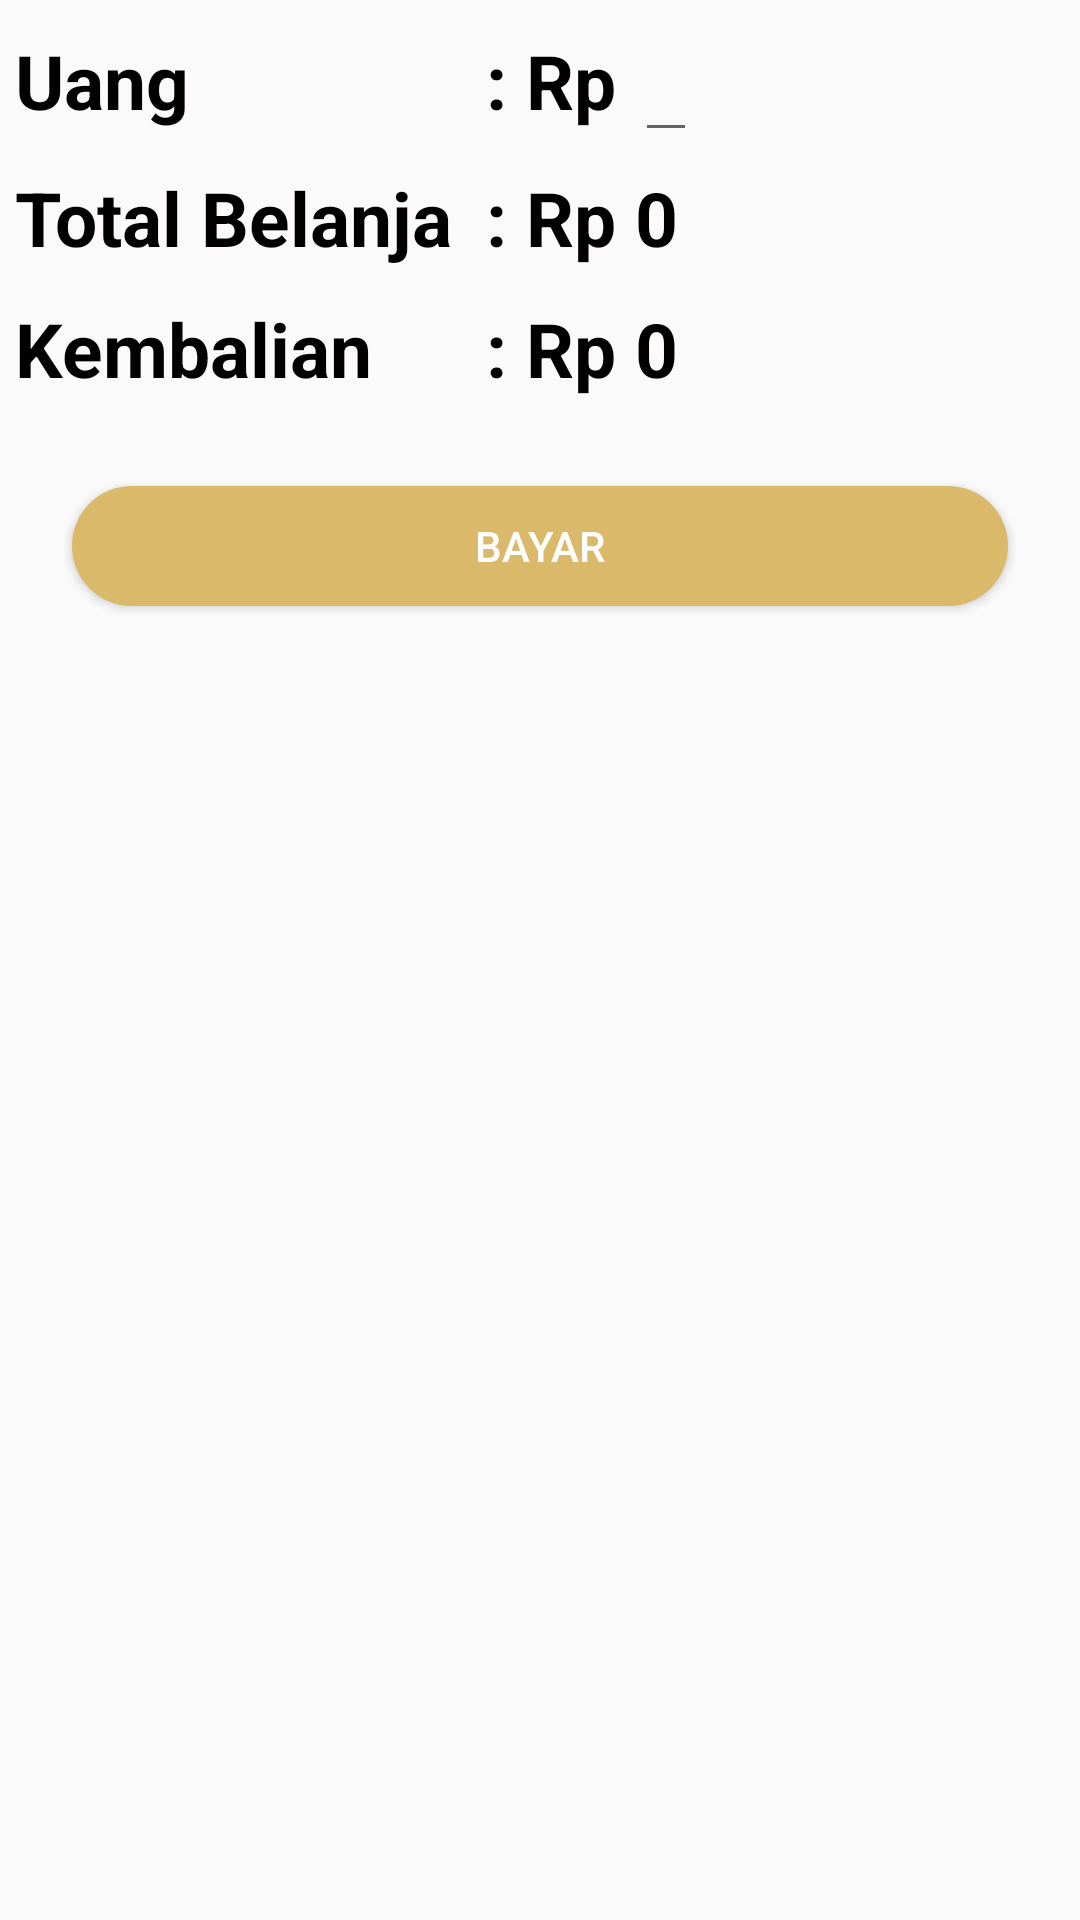

Layout XML and referenced resources for this Android screen:
<!-- AndroidManifest.xml: application theme AppTheme -->
<!-- res/layout/activity_keranjang_bayar.xml -->
<?xml version="1.0" encoding="utf-8"?>
<RelativeLayout xmlns:android="http://schemas.android.com/apk/res/android"
    xmlns:app="http://schemas.android.com/apk/res-auto"
    xmlns:tools="http://schemas.android.com/tools"
    android:layout_width="match_parent"
    android:layout_height="match_parent"
    android:orientation="vertical"
    android:layout_margin="10dp"
    >
    <RelativeLayout
        android:layout_width="match_parent"
        android:layout_height="wrap_content">

        <TableLayout
            android:id="@+id/table"
            android:layout_width="match_parent"
            android:layout_height="wrap_content">
            <TableRow>
                <TextView
                    android:padding="5dp"
                    android:id="@+id/labellUang"
                    android:layout_width="wrap_content"
                    android:layout_height="wrap_content"
                    android:text="Uang"
                    style="@style/viewParent.headerText"/>
                <TextView
                    android:layout_width="wrap_content"
                    android:layout_height="wrap_content"
                    android:text=": Rp "
                    style="@style/viewParent.headerText"/>
                <EditText
                    android:id="@+id/etUang"
                    android:layout_width="wrap_content"
                    android:layout_height="wrap_content"
                    android:inputType="number"
                    style="@style/viewParent.headerText"
                    />

            </TableRow>
            <TableRow>
                <TextView
                    android:id="@+id/labelTotalBelanja"
                    android:layout_width="wrap_content"
                    android:layout_height="wrap_content"
                    android:text="Total Belanja "
                    style="@style/viewParent.headerText"
                    android:padding="5dp"/>
                <TextView
                    android:layout_width="wrap_content"
                    android:layout_height="wrap_content"
                    android:text=": Rp "
                    style="@style/viewParent.headerText"/>
                <TextView
                    android:id="@+id/tv_total_belanja"
                    android:layout_width="wrap_content"
                    android:layout_height="wrap_content"
                    android:text="0"
                    style="@style/viewParent.headerText"/>
            </TableRow>
            <TableRow>
                <TextView
                    android:padding="5dp"
                    android:layout_width="wrap_content"
                    android:layout_height="wrap_content"
                    android:text="Kembalian    "
                    style="@style/viewParent.headerText"/>
                <TextView
                    android:layout_width="wrap_content"
                    android:layout_height="wrap_content"
                    android:text=": Rp "
                    style="@style/viewParent.headerText"/>
                <TextView
                    android:id="@+id/tv_uang_kembalian"
                    android:layout_width="wrap_content"
                    android:layout_height="wrap_content"
                    android:text="0"
                    style="@style/viewParent.headerText"/>
            </TableRow>
        </TableLayout>
        <Button
            android:layout_below="@id/table"
            android:id="@+id/button_bayar_final"
            android:layout_width="match_parent"
            android:layout_height="wrap_content"
            android:text="Bayar"
            android:layout_margin="20dp"
            android:textColor="#fff"
            android:padding="10dp"
            android:background="@drawable/btn_rounded_green_300"/>
    </RelativeLayout>

</RelativeLayout>
<!-- resources referenced by this layout -->
<resources>
  <!-- drawable btn_rounded_green_300: vector/xml drawable (drawable, 2204 chars, omitted) -->
  <style name="viewParent.headerText">
          <item name="android:textColor">@color/contentTextColor</item>
          <item name="android:textSize">@dimen/headerTextSize</item>
          <item name="android:textStyle">bold</item>
      </style>
  <style name="AppTheme" parent="BaseTheme" />
  <color name="contentTextColor">#020000</color>
  <dimen name="headerTextSize">25sp</dimen>
  <style name="BaseTheme" parent="Theme.AppCompat.Light.NoActionBar">
          
          <item name="colorPrimary">@color/colorPrimary</item>
          <item name="colorPrimaryDark">@color/overlay_dark_80</item>
          <item name="colorAccent">@color/colorAccent</item>
          <item name="windowActionModeOverlay">true</item>
          <item name="android:actionModeBackground">@color/blue_grey_600</item>
          <item name="android:dialogTheme">@style/Dialog.Theme</item>
      </style>
  <color name="colorPrimary">#000</color>
  <color name="overlay_dark_80">#CC000000</color>
  <color name="colorAccent">#FF4081</color>
  <color name="blue_grey_600">#546E7A</color>
  <style name="Dialog.Theme" parent="Theme.AppCompat.Light.Dialog">
          <item name="colorPrimary">@color/colorPrimary</item>
          <item name="colorPrimaryDark">@color/colorPrimaryDark</item>
          <item name="colorAccent">@color/colorAccent</item>
      </style>
  <color name="colorPrimaryDark">#1565C0</color>
</resources>
